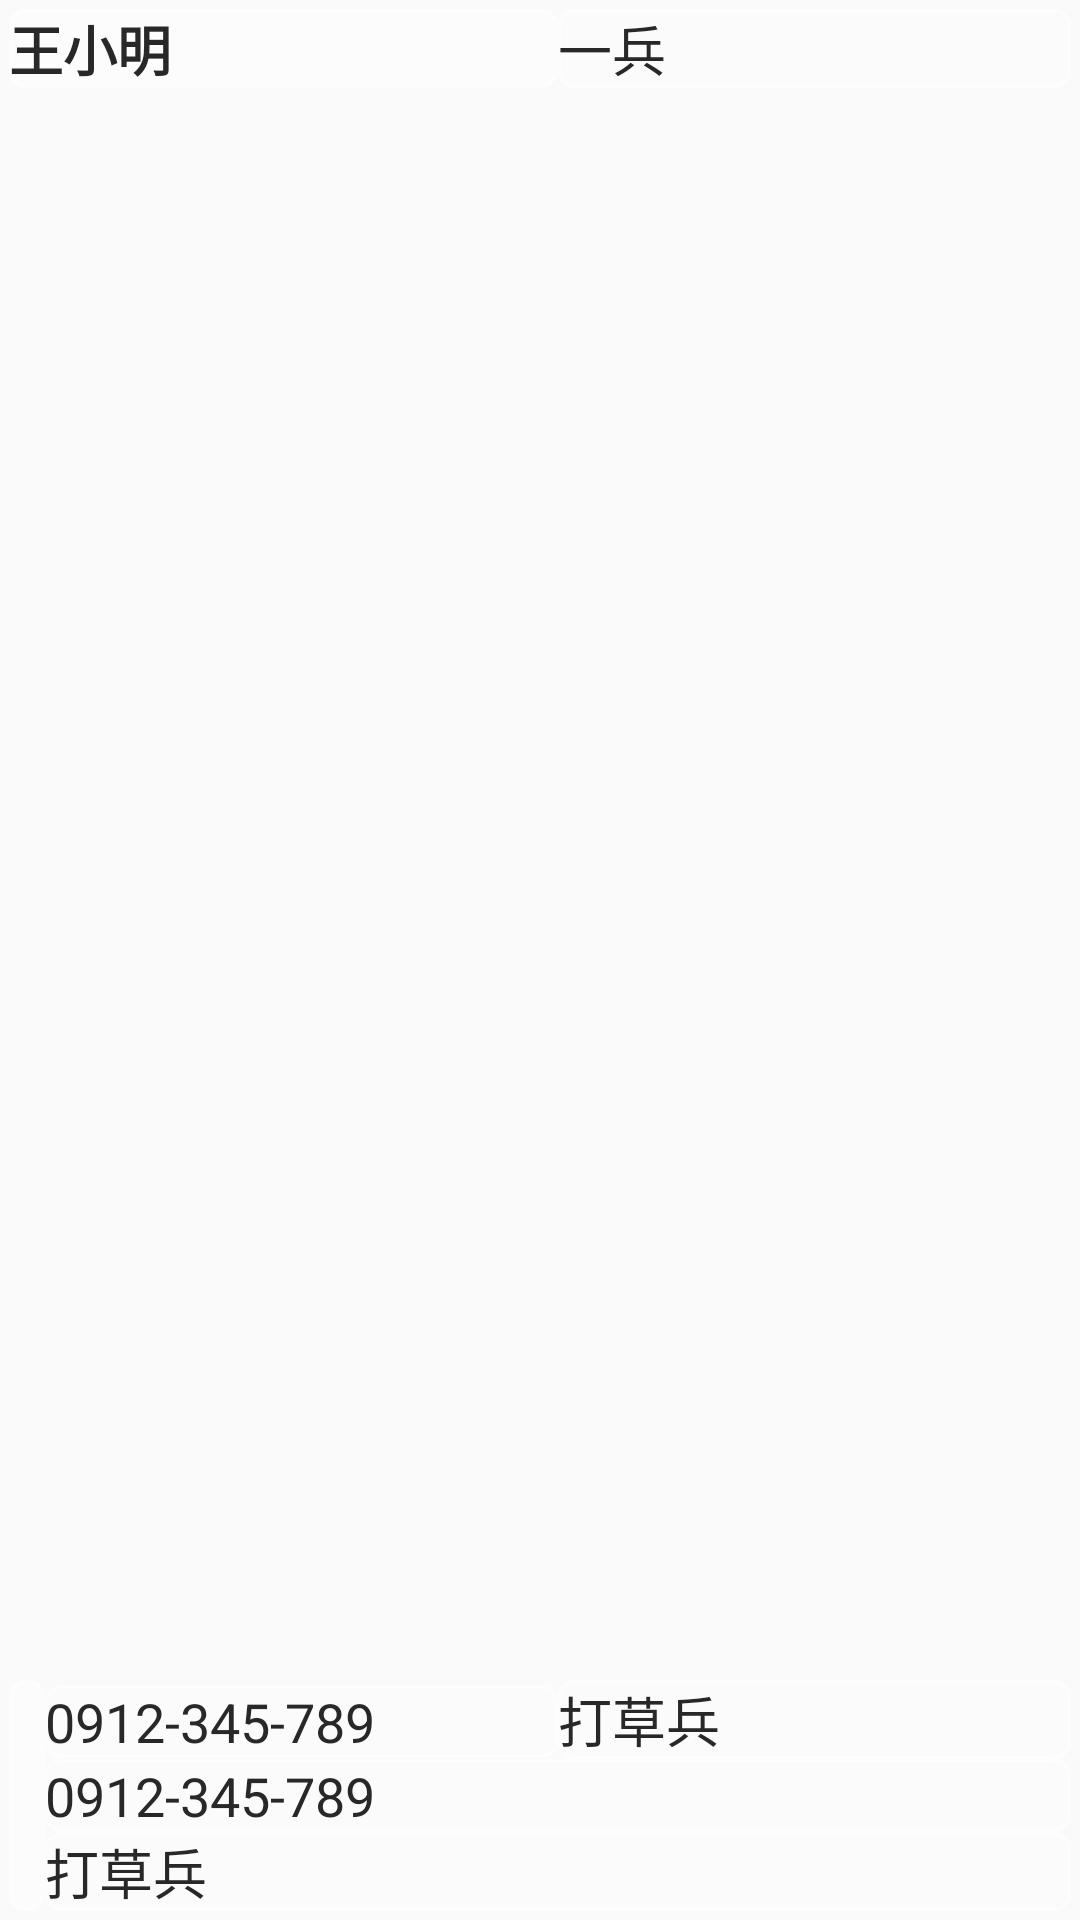

Android layout source for this screen:
<!-- AndroidManifest.xml: application theme AppTheme.NoActionBar -->
<!-- res/layout/adapter_item_type_e.xml -->
<?xml version="1.0" encoding="utf-8"?>
<LinearLayout xmlns:android="http://schemas.android.com/apk/res/android"
    android:layout_width="match_parent"
    android:layout_height="wrap_content"
    android:orientation="vertical"
    android:padding="3dp">

    <LinearLayout
        android:layout_width="match_parent"
        android:layout_height="match_parent"
        android:layout_weight="5"
        android:weightSum="31">

        <TextView
            android:id="@+id/tv_database_adapteritem_name"
            android:layout_width="match_parent"
            android:layout_height="wrap_content"
            android:layout_weight="15"
            android:background="@drawable/shape_border_d"
            android:gravity="fill_horizontal|left"
            android:text="王小明"
            android:textColor="@color/colorModeDarkTitle"
            android:textSize="18sp"
            android:textStyle="normal|bold" />

        <TextView
            android:id="@+id/tv_database_adapteritem_property_a"
            android:layout_width="match_parent"
            android:layout_height="wrap_content"
            android:layout_weight="16"
            android:background="@drawable/shape_border_c"
            android:gravity="fill_horizontal|left"
            android:text="一兵"
            android:textColor="@color/colorModeDarkTitle"
            android:textSize="18sp" />

    </LinearLayout>

    <LinearLayout
        android:layout_width="match_parent"
        android:layout_height="wrap_content"
        android:orientation="horizontal"
        android:weightSum="30">

        <TextView
            android:id="@+id/tv_database_adapteritem_id"
            android:layout_width="match_parent"
            android:layout_height="match_parent"
            android:layout_weight="29"
            android:background="@drawable/shape_border_d"
            android:gravity="center"
            android:textColor="@color/colorModeDarkTitle"
            android:textSize="16sp" />

        <LinearLayout
            android:layout_width="match_parent"
            android:layout_height="wrap_content"
            android:layout_weight="1"
            android:orientation="vertical"
            android:weightSum="10">

            <LinearLayout
                android:layout_width="match_parent"
                android:layout_height="match_parent"
                android:layout_weight="5"
                android:weightSum="10">

                <TextView
                    android:id="@+id/tv_database_adapteritem_property_b"
                    android:layout_width="match_parent"
                    android:layout_height="wrap_content"
                    android:layout_weight="5"
                    android:background="@drawable/shape_border_c"
                    android:gravity="fill_horizontal|left"
                    android:text="0912-345-789"
                    android:textColor="@color/colorModeDarkTitle"
                    android:textSize="18sp" />

                <TextView
                    android:id="@+id/tv_database_adapteritem_property_c"
                    android:layout_width="match_parent"
                    android:layout_height="wrap_content"
                    android:layout_weight="5"
                    android:background="@drawable/shape_border_c"
                    android:gravity="fill_horizontal|left"
                    android:text="打草兵"
                    android:textColor="@color/colorModeDarkTitle"
                    android:textSize="18sp" />
            </LinearLayout>

            <TextView
                android:id="@+id/tv_database_adapteritem_property_d"
                android:layout_width="match_parent"
                android:layout_height="wrap_content"
                android:layout_weight="5"
                android:background="@drawable/shape_border_c"
                android:gravity="fill_horizontal|left"
                android:text="0912-345-789"
                android:textColor="@color/colorModeDarkTitle"
                android:textSize="18sp" />

            <TextView
                android:id="@+id/tv_database_adapteritem_property_e"
                android:layout_width="match_parent"
                android:layout_height="wrap_content"
                android:layout_weight="5"
                android:background="@drawable/shape_border_c"
                android:gravity="fill_horizontal|left"
                android:text="打草兵"
                android:textColor="@color/colorModeDarkTitle"
                android:textSize="18sp" />

        </LinearLayout>

    </LinearLayout>

</LinearLayout>
<!-- resources referenced by this layout -->
<resources>
  <color name="colorModeDarkTitle">#282828</color>
  <!-- drawable shape_border_c (drawable) -->
  <?xml version="1.0" encoding="utf-8"?>
  <shape xmlns:android="http://schemas.android.com/apk/res/android"
      android:shape="rectangle">
      
      <solid android:color="#33FFFFFF" />
      
      <corners android:radius="5dp" />
      
      <stroke
          android:width="1dp"
          android:color="#80FFFFFF"
          android:dashGap="0dp"
          android:dashWidth="0dp" />
  </shape>
  <!-- drawable shape_border_d (drawable) -->
  <?xml version="1.0" encoding="utf-8"?>
  <shape xmlns:android="http://schemas.android.com/apk/res/android"
      android:shape="rectangle">
      
      <solid android:color="#4DFFFFFF" />
      
      <corners android:radius="5dp" />
      
      <stroke
          android:width="1dp"
          android:color="#80FFFFFF"
          android:dashGap="0dp"
          android:dashWidth="0dp" />
  </shape>
  <style name="AppTheme.NoActionBar" parent="Theme.AppCompat.Light.DarkActionBar">
          <item name="windowActionBar">false</item>
          <item name="windowNoTitle">true</item>
          <item name="android:windowFullscreen">false</item>
      </style>
</resources>
